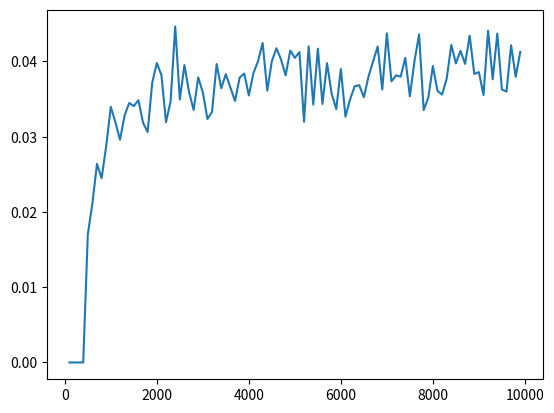

Here is the Python script that generated this plot:
# [redacted]
# Rozważamy następujący algorytm przybliżonego zliczania liczby stacji w środowisku bezprzewodowym:
# 1. każda stacja v ∈ V generuje niezależnie liczbą losową f(v) ∈ [0, 1];
# 2. zbieramy (nie ważne jak) listę L = {f(v) : v ∈ V };
# 4. jeśli n <= 400 to zwracamy n
# 5. jeśli n > 400 to zwracamy liczbę 399/x_400
# Zbadaj eksperymentalnie dokładność tego algorytmu dla liczby stacji n = 10000

import math
import random

from matplotlib import pyplot as plt


def simulate_stations(amount_stations: int) -> int:
    # 1. każda stacja v ∈ V generuje niezależnie liczbą losową f(v) ∈ [0, 1];
    # 2. zbieramy (nie ważne jak) listę L = {f(v) : v ∈ V };
    L = [random.random() for _ in range(amount_stations)]
    
    # 3. sortujemy listę L i otrzymujemy ciąg x_1 <= x_2 <= . . . <= x_n;
    L.sort()
    
    # 4. jeśli n <= 400 to zwracamy n  (???)
    if amount_stations <= 400:
        return amount_stations
    
    # 5. jeśli n > 400 to zwracamy liczbę 399/x_400
    return int(399 / L[399])

def test(amount_stations: int):
    estimated_stations = simulate_stations(amount_stations)
    error = abs(amount_stations - estimated_stations) / amount_stations
    return error

def run_multiple_average(n, func, *args):
    total = 0
    for _ in range(n):
        total += func(*args)
    return total/n

def main():
    # Przy pokazaniu usun generowanie sie plota
    # To tylko plot pokazujacy blad
    MAX_N = 10000
    xs = list(range(100, MAX_N, 100))
    ys = [run_multiple_average(100, test, x) for x in xs]
    
    plt.plot(xs, ys)
    plt.savefig("zad17_estimator.png")


    # Tutaj sa przykladowe odpalenia
    xs = [1_000, 5_000, 10_000, 20_000, 35_800, 100_000]
    for x in xs:
        print(f"simulate_stations({x})={simulate_stations(x)}")

if __name__ == "__main__":
    main()